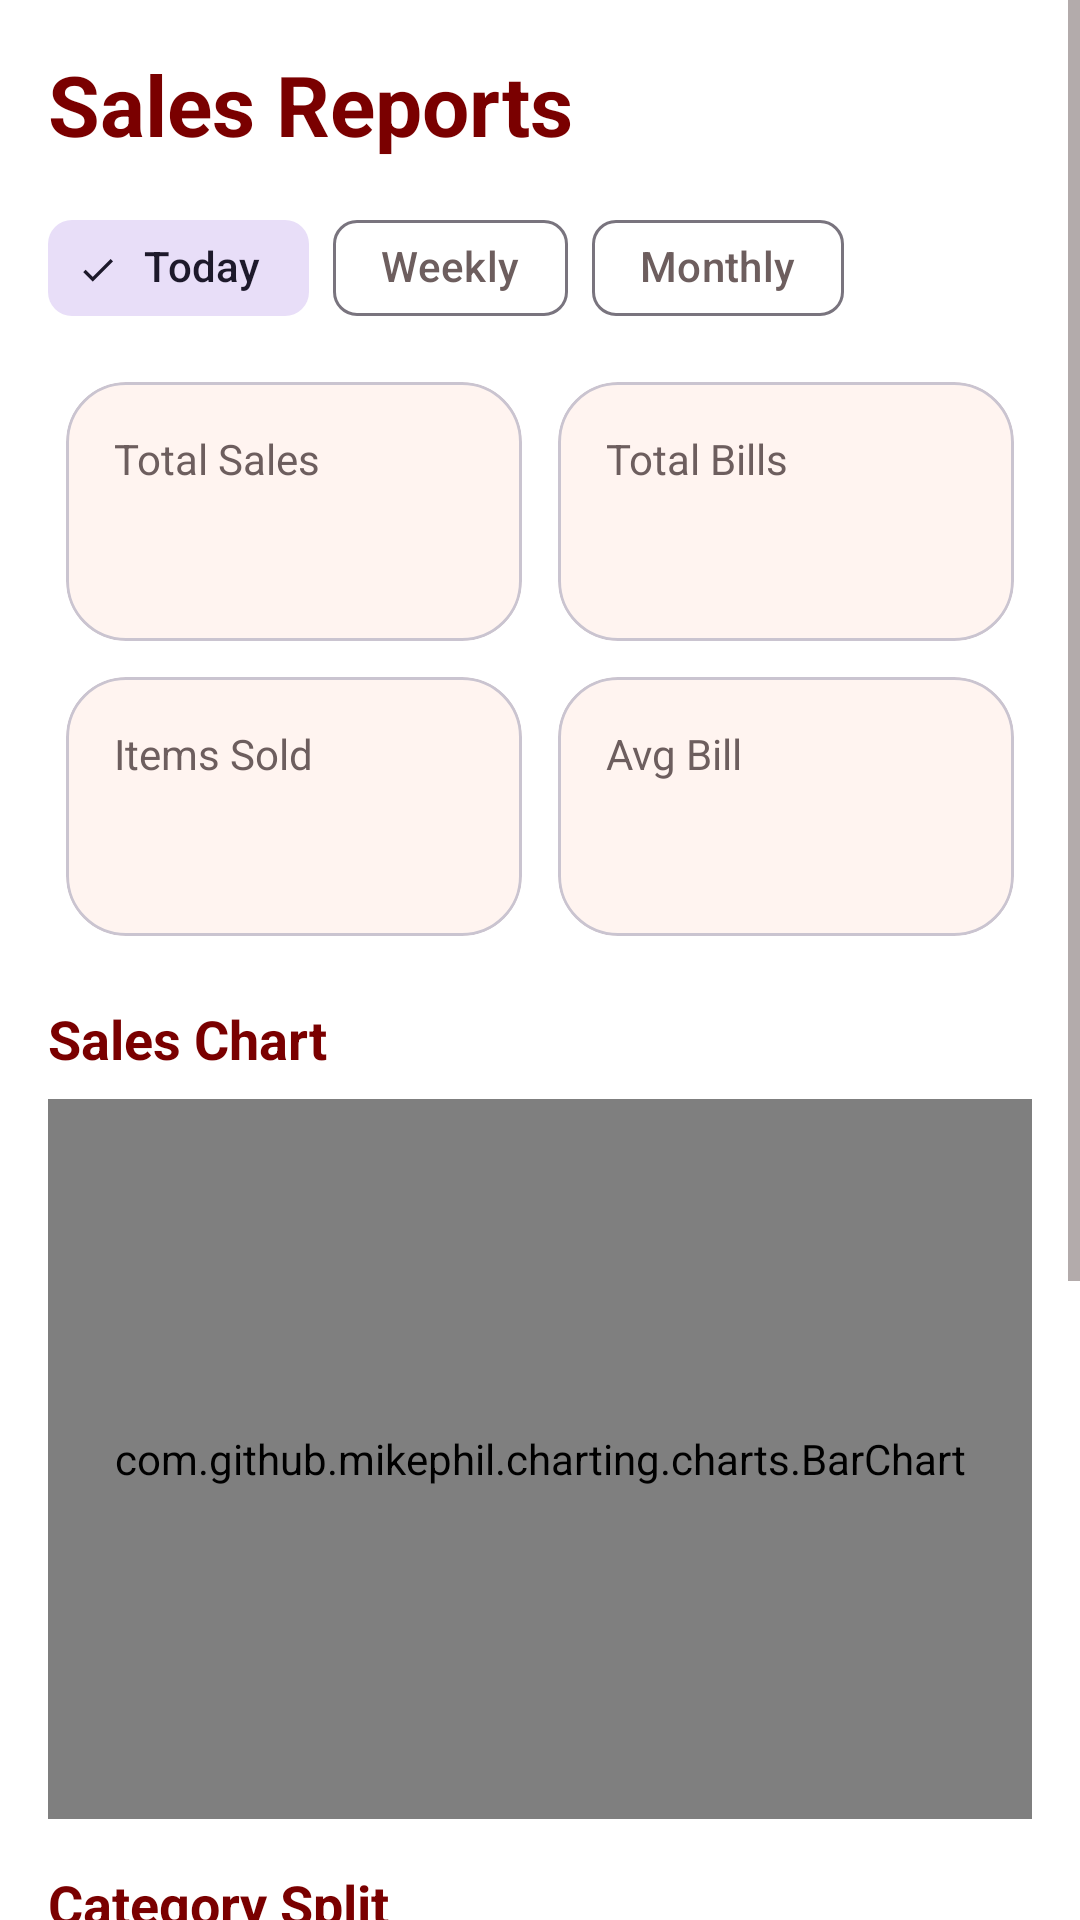

Here is an Android app screen rendered from its layout file. Give the layout XML and the strings, colors and styles it references.
<!-- AndroidManifest.xml: application theme Theme.DadasChatPos -->
<!-- res/layout/fragment_reports.xml -->
<?xml version="1.0" encoding="utf-8"?>
<ScrollView xmlns:android="http://schemas.android.com/apk/res/android"
    xmlns:app="http://schemas.android.com/apk/res-auto"
    android:layout_width="match_parent"
    android:layout_height="match_parent"
    android:background="@color/white"
    android:fillViewport="true">

    <LinearLayout
        android:layout_width="match_parent"
        android:layout_height="wrap_content"
        android:orientation="vertical"
        android:padding="16dp">

        <TextView
            android:layout_width="wrap_content"
            android:layout_height="wrap_content"
            android:fontFamily="sans-serif-black"
            android:text="Sales Reports"
            android:textColor="@color/dark_red"
            android:textSize="28sp"
            android:textStyle="bold" />

        <com.google.android.material.chip.ChipGroup
            android:id="@+id/filterChipGroup"
            android:layout_width="match_parent"
            android:layout_height="wrap_content"
            android:layout_marginTop="12dp"
            app:singleSelection="true">

            <com.google.android.material.chip.Chip
                android:id="@+id/todayChip"
                style="@style/Widget.Material3.Chip.Filter"
                android:layout_width="wrap_content"
                android:layout_height="wrap_content"
                android:checked="true"
                android:text="Today" />

            <com.google.android.material.chip.Chip
                android:id="@+id/weeklyChip"
                style="@style/Widget.Material3.Chip.Filter"
                android:layout_width="wrap_content"
                android:layout_height="wrap_content"
                android:text="Weekly" />

            <com.google.android.material.chip.Chip
                android:id="@+id/monthlyChip"
                style="@style/Widget.Material3.Chip.Filter"
                android:layout_width="wrap_content"
                android:layout_height="wrap_content"
                android:text="Monthly" />
        </com.google.android.material.chip.ChipGroup>

        <GridLayout
            android:layout_width="match_parent"
            android:layout_height="wrap_content"
            android:layout_marginTop="8dp"
            android:columnCount="2"
            android:rowCount="2">

            <com.google.android.material.card.MaterialCardView
                android:layout_width="0dp"
                android:layout_height="wrap_content"
                android:layout_columnWeight="1"
                android:layout_margin="6dp"
                app:cardBackgroundColor="@color/surface_soft"
                app:cardCornerRadius="20dp">

                <LinearLayout
                    android:layout_width="match_parent"
                    android:layout_height="wrap_content"
                    android:orientation="vertical"
                    android:padding="16dp">

                    <TextView
                        android:text="Total Sales"
                        android:layout_width="wrap_content"
                        android:layout_height="wrap_content"
                        android:textColor="@color/text_secondary" />

                    <TextView
                        android:id="@+id/totalSalesText"
                        android:layout_width="wrap_content"
                        android:layout_height="wrap_content"
                        android:layout_marginTop="6dp"
                        android:textColor="@color/dark_red"
                        android:textSize="22sp"
                        android:textStyle="bold" />
                </LinearLayout>
            </com.google.android.material.card.MaterialCardView>

            <com.google.android.material.card.MaterialCardView
                android:layout_width="0dp"
                android:layout_height="wrap_content"
                android:layout_columnWeight="1"
                android:layout_margin="6dp"
                app:cardBackgroundColor="@color/surface_soft"
                app:cardCornerRadius="20dp">

                <LinearLayout
                    android:layout_width="match_parent"
                    android:layout_height="wrap_content"
                    android:orientation="vertical"
                    android:padding="16dp">

                    <TextView
                        android:text="Total Bills"
                        android:layout_width="wrap_content"
                        android:layout_height="wrap_content"
                        android:textColor="@color/text_secondary" />

                    <TextView
                        android:id="@+id/totalBillsText"
                        android:layout_width="wrap_content"
                        android:layout_height="wrap_content"
                        android:layout_marginTop="6dp"
                        android:textColor="@color/dark_red"
                        android:textSize="22sp"
                        android:textStyle="bold" />
                </LinearLayout>
            </com.google.android.material.card.MaterialCardView>

            <com.google.android.material.card.MaterialCardView
                android:layout_width="0dp"
                android:layout_height="wrap_content"
                android:layout_columnWeight="1"
                android:layout_margin="6dp"
                app:cardBackgroundColor="@color/surface_soft"
                app:cardCornerRadius="20dp">

                <LinearLayout
                    android:layout_width="match_parent"
                    android:layout_height="wrap_content"
                    android:orientation="vertical"
                    android:padding="16dp">

                    <TextView
                        android:text="Items Sold"
                        android:layout_width="wrap_content"
                        android:layout_height="wrap_content"
                        android:textColor="@color/text_secondary" />

                    <TextView
                        android:id="@+id/totalItemsText"
                        android:layout_width="wrap_content"
                        android:layout_height="wrap_content"
                        android:layout_marginTop="6dp"
                        android:textColor="@color/dark_red"
                        android:textSize="22sp"
                        android:textStyle="bold" />
                </LinearLayout>
            </com.google.android.material.card.MaterialCardView>

            <com.google.android.material.card.MaterialCardView
                android:layout_width="0dp"
                android:layout_height="wrap_content"
                android:layout_columnWeight="1"
                android:layout_margin="6dp"
                app:cardBackgroundColor="@color/surface_soft"
                app:cardCornerRadius="20dp">

                <LinearLayout
                    android:layout_width="match_parent"
                    android:layout_height="wrap_content"
                    android:orientation="vertical"
                    android:padding="16dp">

                    <TextView
                        android:text="Avg Bill"
                        android:layout_width="wrap_content"
                        android:layout_height="wrap_content"
                        android:textColor="@color/text_secondary" />

                    <TextView
                        android:id="@+id/averageBillText"
                        android:layout_width="wrap_content"
                        android:layout_height="wrap_content"
                        android:layout_marginTop="6dp"
                        android:textColor="@color/dark_red"
                        android:textSize="22sp"
                        android:textStyle="bold" />
                </LinearLayout>
            </com.google.android.material.card.MaterialCardView>
        </GridLayout>

        <TextView
            android:layout_width="wrap_content"
            android:layout_height="wrap_content"
            android:layout_marginTop="16dp"
            android:text="Sales Chart"
            android:textColor="@color/dark_red"
            android:textSize="18sp"
            android:textStyle="bold" />

        <com.github.mikephil.charting.charts.BarChart
            android:id="@+id/barChart"
            android:layout_width="match_parent"
            android:layout_height="240dp"
            android:layout_marginTop="8dp" />

        <TextView
            android:layout_width="wrap_content"
            android:layout_height="wrap_content"
            android:layout_marginTop="16dp"
            android:text="Category Split"
            android:textColor="@color/dark_red"
            android:textSize="18sp"
            android:textStyle="bold" />

        <com.github.mikephil.charting.charts.PieChart
            android:id="@+id/pieChart"
            android:layout_width="match_parent"
            android:layout_height="240dp"
            android:layout_marginTop="8dp" />

        <TextView
            android:layout_width="wrap_content"
            android:layout_height="wrap_content"
            android:layout_marginTop="16dp"
            android:text="Top Selling Products"
            android:textColor="@color/dark_red"
            android:textSize="18sp"
            android:textStyle="bold" />

        <androidx.recyclerview.widget.RecyclerView
            android:id="@+id/topProductsRecyclerView"
            android:layout_width="match_parent"
            android:layout_height="wrap_content"
            android:layout_marginTop="8dp"
            android:nestedScrollingEnabled="false" />
    </LinearLayout>
</ScrollView>
<!-- resources referenced by this layout -->
<resources>
  <color name="dark_red">#7A0000</color>
  <color name="surface_soft">#FFF4F0</color>
  <color name="text_secondary">#6D5E5E</color>
  <color name="white">#FFFFFF</color>
  <style name="Theme.DadasChatPos" parent="Theme.Material3.Light.NoActionBar">
          <item name="colorPrimary">@color/dark_red</item>
          <item name="colorOnPrimary">@color/white</item>
          <item name="colorPrimaryContainer">@color/surface_soft</item>
          <item name="colorOnPrimaryContainer">@color/dark_red</item>
          <item name="colorSecondary">@color/gold</item>
          <item name="colorOnSecondary">@color/text_primary</item>
          <item name="colorSurface">@color/white</item>
          <item name="colorOnSurface">@color/text_primary</item>
          <item name="colorSurfaceVariant">@color/white</item>
          <item name="colorOnSurfaceVariant">@color/text_secondary</item>
          <item name="android:textColorPrimary">@color/text_primary</item>
          <item name="android:textColorSecondary">@color/text_secondary</item>
          <item name="android:editTextColor">@color/text_primary</item>
          <item name="textInputStyle">@style/Widget.Dadas.TextInputLayout</item>
          <item name="android:windowLightStatusBar">false</item>
          <item name="android:statusBarColor">@color/dark_red</item>
          <item name="android:navigationBarColor">@color/white</item>
          <item name="fontFamily">sans</item>
          <item name="materialButtonStyle">@style/Widget.Dadas.Button</item>
      </style>
  <color name="gold">#FFD700</color>
  <color name="text_primary">#231F20</color>
  <style name="Widget.Dadas.TextInputLayout" parent="Widget.Material3.TextInputLayout.OutlinedBox">
          <item name="boxBackgroundColor">@color/white</item>
          <item name="boxStrokeColor">@color/text_input_stroke</item>
          <item name="boxStrokeWidth">1dp</item>
          <item name="boxStrokeWidthFocused">2dp</item>
          <item name="hintTextColor">@color/text_input_hint</item>
          <item name="endIconTint">@color/text_input_hint</item>
      </style>
  <style name="Widget.Dadas.Button" parent="Widget.Material3.Button">
          <item name="cornerRadius">16dp</item>
          <item name="android:textAllCaps">false</item>
      </style>
</resources>
